Dataset: data (GitHub, Ericdroush/Tax_Sale). Classes: county view, map view, map wide view, street view.

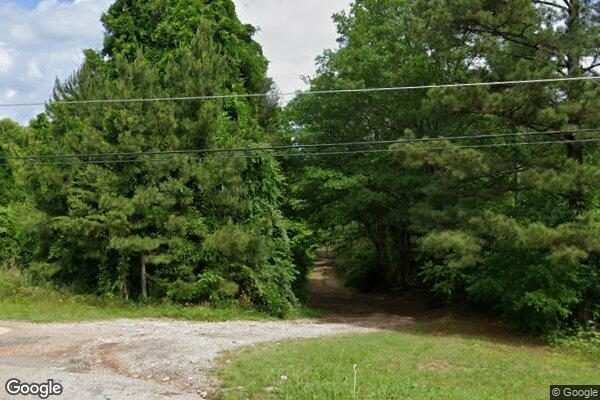
Label: street view

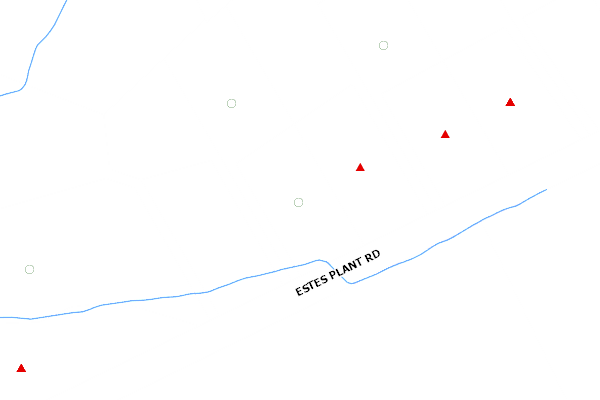
Label: county view

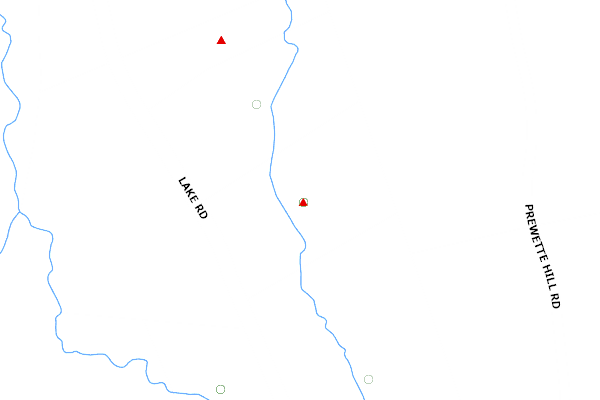
Label: county view

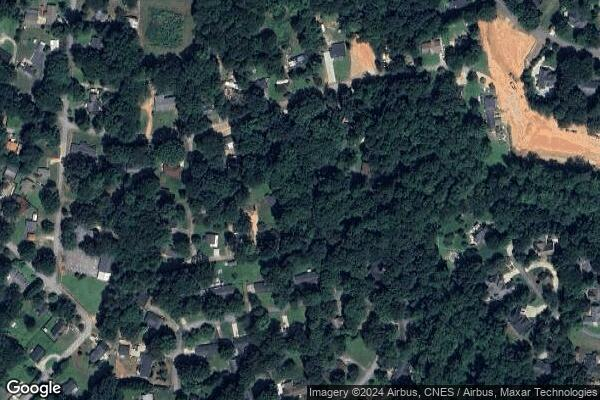
Label: map wide view

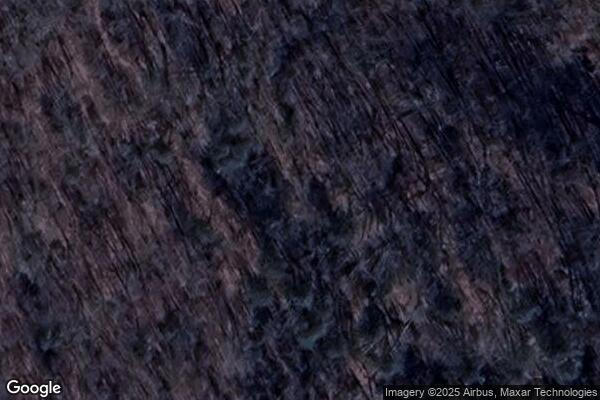
Label: map view

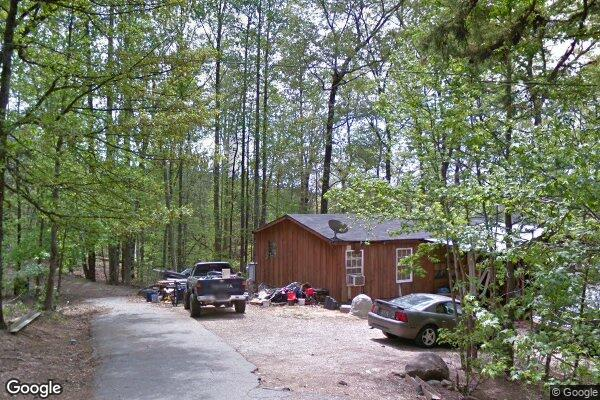
Label: street view
